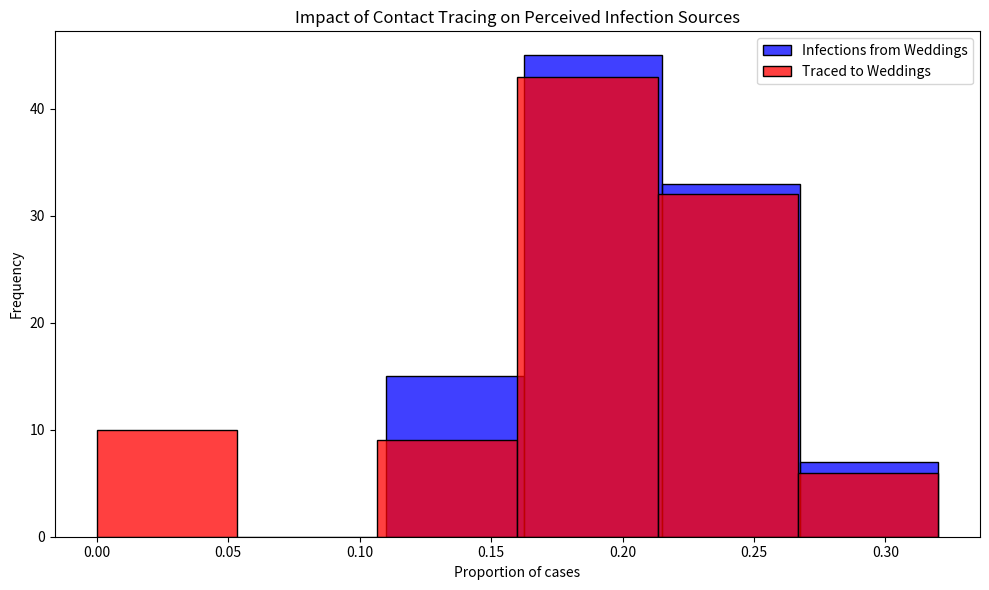

This figure's Python source:
# Import necessary libraries
import pandas as pd
import numpy as np
import matplotlib.pyplot as plt
import seaborn as sns

# Note: Suppressing FutureWarnings to maintain a clean output. This is specifically to ignore warnings about
# deprecated features in the libraries we're using (e.g., 'use_inf_as_na' option in Pandas, used by Seaborn),
# which we currently have no direct control over. This action is taken to ensure that our output remains
# focused on relevant information, acknowledging that we rely on external library updates to fully resolve
# these deprecations. Always consider reviewing and removing this suppression after significant library updates.
import warnings
warnings.simplefilter(action='ignore', category=FutureWarning)
#making code reproduciable

np.random.seed(1515)
# Constants representing the parameters of the model
ATTACK_RATE = 0.10
TRACE_SUCCESS = 0.20
SECONDARY_TRACE_THRESHOLD = 2

def simulate_event(m):
  """
  Simulates the infection and tracing process for a series of events.
  
  This function creates a DataFrame representing individuals attending weddings and brunches,
  infects a subset of them based on the ATTACK_RATE, performs primary and secondary contact tracing,
  and calculates the proportions of infections and traced cases that are attributed to weddings.
  
  Parameters:
  - m: Dummy parameter for iteration purposes.
  
  Returns:
  - A tuple containing the proportion of infections and the proportion of traced cases
    that are attributed to weddings.
  """
  # Create DataFrame for people at events with initial infection and traced status
  events = ['wedding'] * 200 + ['brunch'] * 800
  ppl = pd.DataFrame({
      'event': events,
      'infected': False,
      'traced': np.nan  # Initially setting traced status as NaN
  })

  # Explicitly set 'traced' column to nullable boolean type
  ppl['traced'] = ppl['traced'].astype(pd.BooleanDtype())

  # Infect a random subset of people
  infected_indices = np.random.choice(ppl.index, size=int(len(ppl) * ATTACK_RATE), replace=False)
  ppl.loc[infected_indices, 'infected'] = True

  # Primary contact tracing: randomly decide which infected people get traced
  ppl.loc[ppl['infected'], 'traced'] = np.random.rand(sum(ppl['infected'])) < TRACE_SUCCESS

  # Secondary contact tracing based on event attendance
  event_trace_counts = ppl[ppl['traced'] == True]['event'].value_counts()
  events_traced = event_trace_counts[event_trace_counts >= SECONDARY_TRACE_THRESHOLD].index
  ppl.loc[ppl['event'].isin(events_traced) & ppl['infected'], 'traced'] = True

  # Calculate proportions of infections and traces attributed to each event type
  ppl['event_type'] = ppl['event'].str[0]  # 'w' for wedding, 'b' for brunch
  wedding_infections = sum(ppl['infected'] & (ppl['event_type'] == 'w'))
  brunch_infections = sum(ppl['infected'] & (ppl['event_type'] == 'b'))
  p_wedding_infections = wedding_infections / (wedding_infections + brunch_infections)

  wedding_traces = sum(ppl['infected'] & ppl['traced'] & (ppl['event_type'] == 'w'))
  brunch_traces = sum(ppl['infected'] & ppl['traced'] & (ppl['event_type'] == 'b'))
  p_wedding_traces = wedding_traces / (wedding_traces + brunch_traces)

  return p_wedding_infections, p_wedding_traces

# Run the simulation 1000 times
results = [simulate_event(m) for m in range(100)]
props_df = pd.DataFrame(results, columns=["Infections", "Traces"])

# Plotting the results
plt.figure(figsize=(10, 6))
sns.histplot(props_df['Infections'], color="blue", alpha=0.75, binwidth=0.05, kde=False, label='Infections from Weddings')
sns.histplot(props_df['Traces'], color="red", alpha=0.75, binwidth=0.05, kde=False, label='Traced to Weddings')
plt.xlabel("Proportion of cases")
plt.ylabel("Frequency")
plt.title("Impact of Contact Tracing on Perceived Infection Sources")
plt.legend()
plt.tight_layout()
plt.show()
